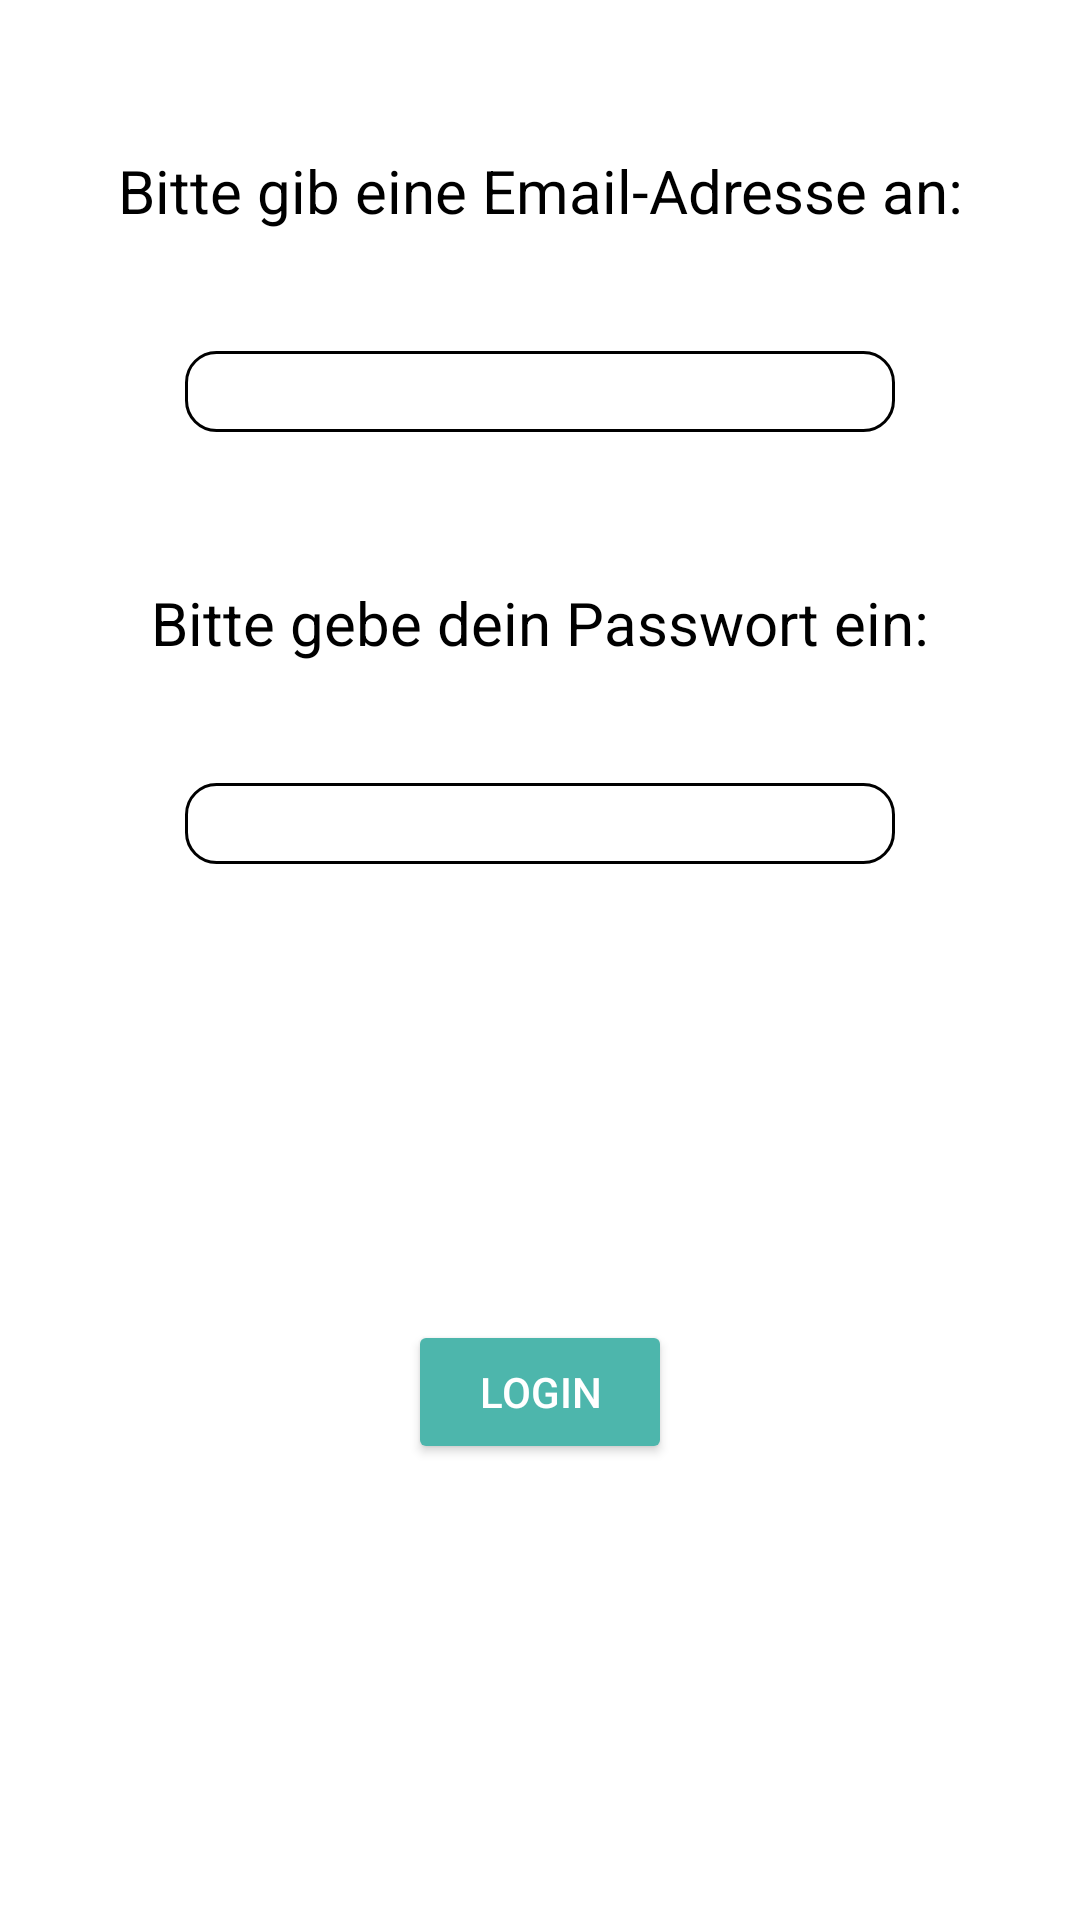

Android layout source for this screen:
<!-- AndroidManifest.xml: application theme AppTheme -->
<!-- res/layout/login.xml -->
<?xml version="1.0" encoding="utf-8"?>
<androidx.constraintlayout.widget.ConstraintLayout
    xmlns:android="http://schemas.android.com/apk/res/android"
    xmlns:app="http://schemas.android.com/apk/res-auto"
    xmlns:tools="http://schemas.android.com/tools"
    android:layout_width="match_parent"
    android:layout_height="match_parent">

    <TextView
        android:id="@+id/lblEmail"
        android:layout_width="wrap_content"
        android:layout_height="wrap_content"
        android:layout_marginTop="@dimen/distance_text_top"
        android:labelFor="@id/editEmail"
        android:text="@string/enter_email"
        app:layout_constraintEnd_toEndOf="parent"
        app:layout_constraintStart_toStartOf="parent"
        app:layout_constraintTop_toTopOf="parent" />

    <EditText
        android:id="@+id/editEmail"
        android:layout_width="wrap_content"
        android:layout_height="wrap_content"
        android:layout_marginTop="@dimen/medium"
        android:autofillHints="username"
        android:ems="10"
        android:inputType="textEmailAddress"
        app:layout_constraintEnd_toEndOf="parent"
        app:layout_constraintStart_toStartOf="parent"
        app:layout_constraintTop_toBottomOf="@+id/lblEmail" />

    <TextView
        android:id="@+id/lblPassword"
        android:layout_width="wrap_content"
        android:layout_height="wrap_content"
        android:layout_marginTop="@dimen/distance_text_top"
        android:labelFor="@id/editPassword"
        android:text="@string/login_password"
        app:layout_constraintEnd_toEndOf="parent"
        app:layout_constraintStart_toStartOf="parent"
        app:layout_constraintTop_toBottomOf="@+id/editEmail" />

    <EditText
        android:id="@+id/editPassword"
        android:layout_width="wrap_content"
        android:layout_height="wrap_content"
        android:layout_marginTop="@dimen/medium"
        android:autofillHints="password"
        android:ems="10"
        android:inputType="textPassword"
        app:layout_constraintEnd_toEndOf="parent"
        app:layout_constraintStart_toStartOf="parent"
        app:layout_constraintTop_toBottomOf="@+id/lblPassword" />

    <Button
        android:id="@+id/btnLogin"
        android:layout_width="wrap_content"
        android:layout_height="wrap_content"
        android:onClick="goClicked"
        android:text="@string/login"
        app:layout_constraintBottom_toBottomOf="parent"
        app:layout_constraintEnd_toEndOf="parent"
        app:layout_constraintStart_toStartOf="parent"
        app:layout_constraintTop_toBottomOf="@+id/editPassword" />

    <TextView
        android:id="@+id/lblLoginError"
        android:layout_width="wrap_content"
        android:layout_height="wrap_content"
        android:layout_marginTop="@dimen/distance_text_top"
        android:text="@string/loginError"
        android:textColor="#F44336"
        android:visibility="invisible"
        app:layout_constraintEnd_toEndOf="parent"
        app:layout_constraintStart_toStartOf="parent"
        app:layout_constraintTop_toBottomOf="@+id/editPassword" />
</androidx.constraintlayout.widget.ConstraintLayout>
<!-- resources referenced by this layout -->
<resources>
  <dimen name="distance_text_top">50dp</dimen>
  <dimen name="medium">40dp</dimen>
  <string name="enter_email">Bitte gib eine Email-Adresse an:</string>
  <string name="login">Login</string>
  <string name="loginError">User konnte nicht gefunden werden. \nBitte registriere dich zuerst, wenn du noch kein Konto hast.</string>
  <string name="login_password">Bitte gebe dein Passwort ein:</string>
  <style name="AppTheme" parent="Theme.AppCompat.Light.DarkActionBar">
          
          <item name="colorPrimary">@color/colorPrimary</item>
          <item name="colorPrimaryDark">@color/colorPrimaryDark</item>
          <item name="colorAccent">@color/colorAccent</item>
          <item name="android:windowBackground">@color/colorBackground</item>
  
          
          <item name="editTextStyle">@style/EditTextStyleDefault</item>
  
          
          <item name="android:textViewStyle">@style/TextViewStyleDefault</item>
  
          
          <item name="buttonStyle">@style/Widget.AppCompat.Button.Colored</item>
  
      </style>
  <color name="colorPrimary">#6200EE</color>
  <color name="colorPrimaryDark">#3700B3</color>
  <color name="colorAccent">#03DAC5</color>
  <color name="colorBackground">#ffffff</color>
  <style name="EditTextStyleDefault" parent="android:Widget.EditText">
          <item name="android:background">@drawable/edit_box</item>
          <item name="android:textColor">@color/text</item>
          <item name="android:textColorHint">@color/hint</item>
          <item name="android:textSize">20sp</item>
          <item name="android:paddingLeft">10sp</item>
          <item name="android:paddingRight">10sp</item>
      </style>
  <style name="TextViewStyleDefault" parent="android:Widget.TextView">
          <item name="android:textColor">@color/text</item>
          <item name="android:textAlignment">center</item>
          <item name="android:paddingLeft">20sp</item>
          <item name="android:paddingRight">20sp</item>
          <item name="android:textSize">20sp</item>
      </style>
  <!-- drawable edit_box (drawable) -->
  <?xml version="1.0" encoding="utf-8"?>
  <shape xmlns:android="http://schemas.android.com/apk/res/android">
      <solid android:color="@color/button"/>
      <stroke
          android:width="1dp"
          android:color="@color/text"/>
      <corners
          android:radius="10dp"/>
  </shape>
  <color name="text">#000000</color>
  <color name="hint">#bebebe</color>
  <color name="button">#ffffff</color>
</resources>
